2-way image classification set "data_split" from GitHub (KhushbooChaudhari10/Handwriting-Classification-Human_Vs-Computer-Generated); label vocabulary: computer writing, human handwriting.

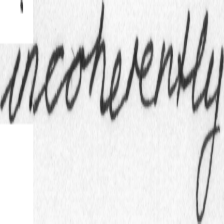
Label: human handwriting

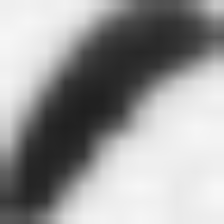
Label: human handwriting

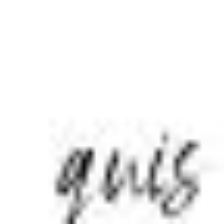
Label: computer writing

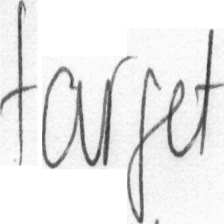
Label: human handwriting

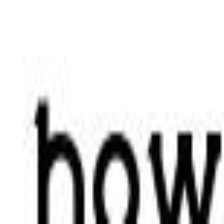
Label: computer writing

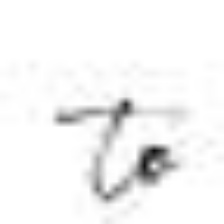
Label: computer writing
